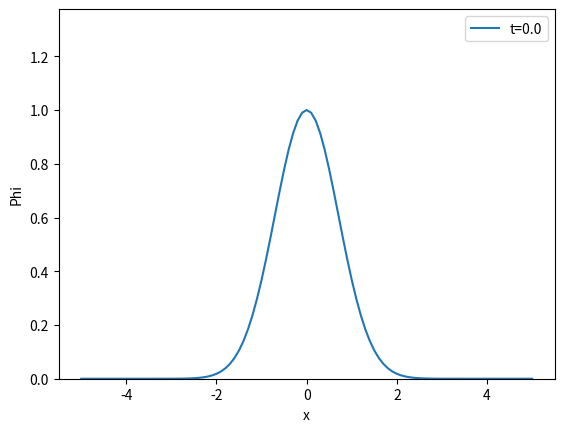

This figure's Python source: (Note: this script raises an exception after producing the figure.)
import numpy as np
from matplotlib import pyplot as plt
import copy

#finds and returns index and value of the array element closest to parameter
def findNearest(array, value,startIdx=0):
    array = np.asarray(array)
    bestValue = abs(array[startIdx] - value)
    # print(startIdx)
    bestIdx = startIdx
    prevIdx = startIdx-1
    nextIdx = startIdx+1
    # print(prevIdx)
    while(prevIdx >=0 or nextIdx<len(array)):
        if(prevIdx>=0):
            prevVal = array[prevIdx]
            if(abs(prevVal-value) < bestValue):
                # print('found better one')
                bestValue = abs(prevVal-value)
                bestIdx = prevIdx;
            prevIdx -= 1
        if(nextIdx<len(array)):
            nextVal = array[nextIdx]
            if(abs(nextVal-value) < bestValue):
                bestValue = abs(nextVal-value)
                bestIdx = nextIdx;
            nextIdx += 1

    return (bestIdx,array[bestIdx])

#second order derivative calculator. returns entire array with derivative at each point.
def spatialDerivCalc(variableArray,delta):
    spatialDerivArray = np.zeros(variableArray.shape)
    prevVal=0
    # currVal=0
    nextVal=0
    for count,i in enumerate(variableArray):
        if (count==0):
            prevVal = variableArray[-1]
        else:
            prevVal = variableArray[count-1]
        if (count==len(variableArray)-1):
            nextVal = variableArray[0]
        else:
            nextVal = variableArray[count+1]
        # currVal = i
        spatialDerivArray[count] = (nextVal - prevVal)/(2*delta)
    return spatialDerivArray

#performs a single rk4 step for an array of values. diffArrayFunc is a function passed that
#computes the derivative (discretized or continuous) by accepting the grid and the target value it should check

def rk4(initialArray,gridArray,delta,diffArrayFunc,**diffArrayFuncArgs):
    # finalArray = np.zeros(len(initialArray))
    finalArray = copy.copy(initialArray)
    for count,val in enumerate(initialArray):
        y0 = val
        k1 = diffArrayFunc(count,**diffArrayFuncArgs)
        y1 = (y0 + delta/2 * k1)
        y1Idx = findNearest(gridArray,y1)[0]
        # y1Idx = findNearest(initialArray,y1,count)[0]
        k2 = diffArrayFunc(y1Idx,**diffArrayFuncArgs)
        y2 = (y0 + delta/2 * k2)
        y2Idx = findNearest(gridArray,y2)[0]
        # y2Idx = findNearest(initialArray,y2,y1Idx)[0]
        k3 = diffArrayFunc(y2Idx,**diffArrayFuncArgs)
        y3 = (y0 + delta * k3)
        y3Idx = findNearest(gridArray,y3)[0]
        # y3Idx = findNearest(initialArray,y3,y2Idx)[0]
        k4 = diffArrayFunc(y3Idx,**diffArrayFuncArgs)
        y4 = y0 + (k1 + 2*k2+ 2*k3 + k4)*delta/6
        finalArray[count] = y0 + delta*k1
        # finalArray[count] = y4
    return finalArray
        


#grid setup
hx = 0.1
ht = 0.05
xLow = -5
xHigh = 5
tLow = 0
tHigh = 10
xGrid = np.arange(xLow,xHigh+hx,hx)
tGrid = np.arange(tLow,tHigh,ht)

#initial values of the field phi and simulation variables psi and pi
initialPhi = np.exp(-(xGrid)**2)
initialDtPhi = np.zeros(xGrid.shape)
initialDxPhi = spatialDerivCalc(initialPhi,hx)

initialPsi = initialDxPhi
initialPi = initialDtPhi

#set the arrays (t and x) of phi, psi and pi
phiArray = np.zeros((len(tGrid)+1,len(xGrid)))
psiArray = np.zeros((len(tGrid)+1,len(xGrid)))
piArray = np.zeros((len(tGrid)+1,len(xGrid)))


phiArray[0] = initialPhi
psiArray[0] = initialPsi
piArray[0] = initialPi

def derivCalc(idx,**kwargs):
    #if type is Psi, send the value of time derivative of psi, which is the spatial derivative of pi and
    #vice versa.
    if(kwargs['type']=='Pi'):
        return kwargs['dxPsi'][idx]
    elif(kwargs['type']=='Psi'):
        return kwargs['dxPi'][idx]
    elif(kwargs['type']=='Phi'):
        return kwargs['piArray'][idx]

for count,tVal in enumerate(tGrid):
    dxPsi = spatialDerivCalc(psiArray[count],hx)
    dxPi = spatialDerivCalc(piArray[count],hx)
    # if count == 1:
    #     plt.plot(xGrid,dxPi)
    
    piArray[count+1] = rk4(piArray[count],xGrid,ht,derivCalc,type='Pi',dxPsi=dxPsi)
    psiArray[count+1] = rk4 (psiArray[count],xGrid,ht,derivCalc,type='Psi',dxPi=dxPi)
    # print(count)
    phiArray[count+1] = rk4(phiArray[count],xGrid,ht,derivCalc,type='Phi',piArray=piArray[count])

for count,psiVals in enumerate(phiArray):
    fig = plt.figure(count)
    ax = plt.gca()
    plt.xlabel('x')
    plt.ylabel('Phi')
    ax.set_ylim([0,np.max(phiArray)])
    plt.plot(xGrid,psiVals,label="t="+str(tGrid[count]))
    plt.legend()
    plt.savefig('Images/frame_%04d.png' %count)
    plt.close(fig)
# plt.show()

# y0=3.0
# hVals = [0.8,0.2,0.1,0.02,0.01]
# for h in hVals:
#     trange = np.arange(0.0,2.0,h)
#     ytrue = lambda tVals: 3 * np.exp(-2 * tVals)
#     yVals = np.zeros(len(trange)+1,dtype=float)
#     yGrid = np.linspace(0,2,10000)
#     yVals[0]=3.0
#     def diffFunc(y,yVal):
#         # idx = findNearest(y,yVal)
#         return -2.0 * yVal
#     for count,i in enumerate(trange):
#         yVals[count+1] = rk4([yVals[count]],yGrid,diffFunc,h)

#     plt.plot(trange,yVals[:-1],'x-',label="h= "+str(h))
# plt.plot(np.linspace(0,2,1000),ytrue(np.linspace(0,2,1000)),label="true solution")
# plt.legend()
# plt.show()
